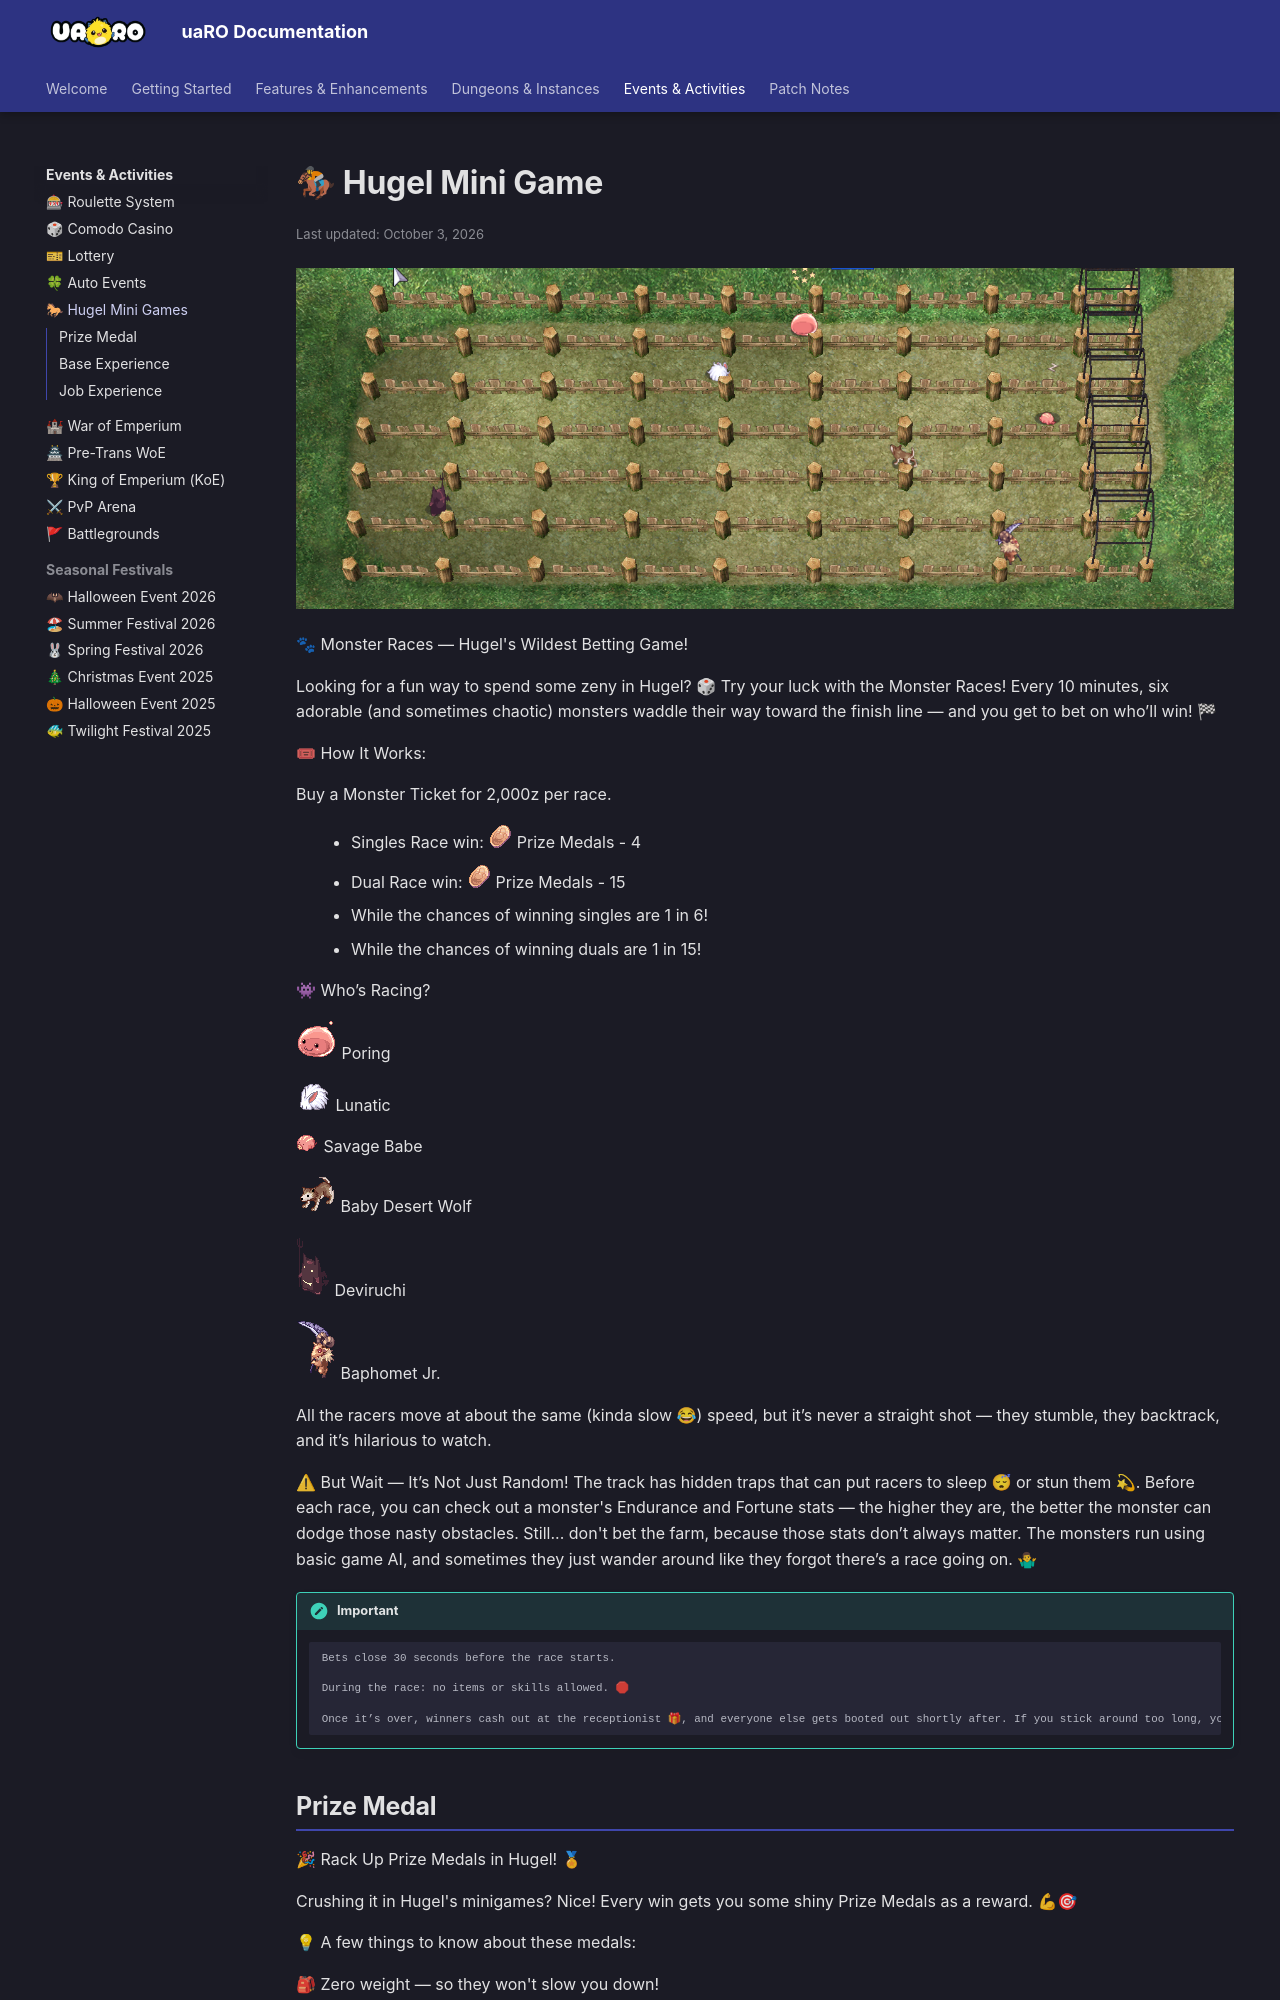

repository: Privettema/uaro-docs · page: hugel-mini-game/index.html · generator: mkdocs

---
updated: 2026-10-03
---

# 🏇 Hugel Mini Game

![Monster Race Logo](img/Hugel-Mini-Games/Monster-Race-Treck.png)

🐾 Monster Races — Hugel's Wildest Betting Game!

Looking for a fun way to spend some zeny in Hugel? 🎲 Try your luck with the Monster Races! Every 10 minutes, six adorable (and sometimes chaotic) monsters waddle their way toward the finish line — and you get to bet on who’ll win! 🏁

🎟 How It Works:

Buy a Monster Ticket for 2,000z per race.

- Singles Race win: ![Prize Medal](img/Hugel-Mini-Games/7515.gif) Prize Medals - 4
- Dual Race win: ![Prize Medal](img/Hugel-Mini-Games/7515.gif) Prize Medals - 15

- While the chances of winning singles are 1 in 6!
- While the chances of winning duals are 1 in 15!

👾 Who’s Racing?

![Poring](img/Hugel-Mini-Games/1002.gif) Poring

![Lunatic](img/Hugel-Mini-Games/1063.gif) Lunatic

![Savage Babe](img/Hugel-Mini-Games/1727.gif) Savage Babe

![Baby Desert Wolf](img/Hugel-Mini-Games/1107.gif) Baby Desert Wolf

![Deviruchi](img/Hugel-Mini-Games/1109.gif) Deviruchi

![Baphomet Jr.](img/Hugel-Mini-Games/1101.gif) Baphomet Jr.

All the racers move at about the same (kinda slow 😂) speed, but it’s never a straight shot — they stumble, they backtrack, and it’s hilarious to watch.

⚠ But Wait — It’s Not Just Random! The track has hidden traps that can put racers to sleep 😴 or stun them 💫. Before each race, you can check out a monster's Endurance and Fortune stats — the higher they are, the better the monster can dodge those nasty obstacles. Still... don't bet the farm, because those stats don’t always matter. The monsters run using basic game AI, and sometimes they just wander around like they forgot there’s a race going on. 🤷♂

!!! Important
        Bets close 30 seconds before the race starts.

        During the race: no items or skills allowed. 🛑

        Once it’s over, winners cash out at the receptionist 🎁, and everyone else gets booted out shortly after. If you stick around too long, you’ll be warped out and lose any rewards you might’ve earned. 😬
